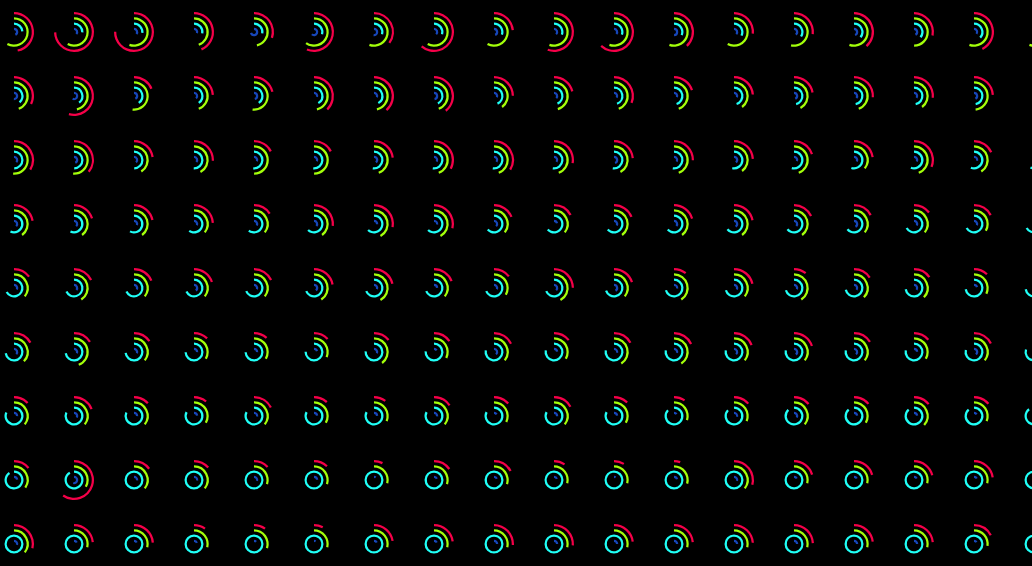
D3 v7 page, settled after 480 driven frames (8 s of simulated time); the page loaded 1 data file(s).


        async function handleData(property) {

            // Load the data
            let data = await d3.csv("electric-cars.csv");

            data.sort((a, b) => b[property] - a[property]);

            d3.select("#graph")
                .selectAll("*").remove();

            // Declare the dimensions of the graph
            const width = window.innerWidth > 960 ? 60 : 50
            const height = window.innerWidth > 960 ? 60 : 50
            const chartRadius = height / 2 - 10;
            const PI = Math.PI,
                arcMinRadius = 2,
                arcPadding = 3,
                numArcs = 4
            arcWidth = (chartRadius - arcMinRadius - (numArcs - 1) * arcPadding) / numArcs;

            // Create Scale for Top Speed
            const topspeedScale = d3.scaleLinear()
                .domain([0, d3.max(data, d => d.TopSpeed) * 1.1])
                .range([0, 2 * PI]);

            // Create Scale for Acceleration
            const accelerationScale = d3.scaleLinear()
                .domain([0, d3.max(data, d => d.Acceleration) * 1.1])
                .range([0, 2 * PI]);

            // Create Scale for Price
            const priceScale = d3.scaleLinear()
                .domain([0, d3.max(data, d => d.Price) * 2.5])
                .range([0, 2 * PI]);

            // Create Scale for Range
            const rangeScale = d3.scaleLinear()
                .domain([0, d3.max(data, d => d.Range) * 1.1])
                .range([0, 2 * PI]);


            let arcGen = d3.arc()
                .innerRadius((d, i) => getInnerRadius(i))
                .outerRadius((d, i) => getOuterRadius(i))
                .startAngle(0)
                .endAngle((d, i) => d);

            // Create the div for each svg
            const div = d3.select("#graph")
                .selectAll("div")
                .data(data) // bind data to divs     
                .enter()
                .append("div")

            // Create the tooltip div
            const tooltip = d3.select('body').append('div')
                .attr('class', 'tooltip')

            // create svg
            const svg = div
                .selectAll("svg")
                .data((d, i) => [d])
                .enter()
                .append("svg")
                .attr("width", width)
                .attr("height", height)

            // create arcs and animation
            const arcs = svg
                .append("g")
                .attr('class', 'battery-arcs')

            const Price = arcs
                .append("path")
                .style('fill', 'rgba(245,0,72)')
                .attr('transform', 'translate(' + width / 2 + ',' + height / 2 + ')')

            Price.transition()
                .duration(1000)
                .attrTween('d', function(d) {
                    var interpolate = d3.interpolate(0, priceScale(d.Price));
                    return t => arcGen(interpolate(t), 0);
                });

            const TopSpeed = arcs
                .append("path")
                .style('fill', 'rgba(163,255,10)')
                .attr('transform', 'translate(' + width / 2 + ',' + height / 2 + ')')

            TopSpeed.transition()
                .duration(1000)
                .attrTween('d', function(d) {
                    var interpolate = d3.interpolate(0, topspeedScale(d.TopSpeed));
                    return t => arcGen(interpolate(t), 1);
                });

            const Acceleration = arcs
                .append("path")
                .style('fill', 'rgba(32,255,246)')
                .attr('transform', 'translate(' + width / 2 + ',' + height / 2 + ')')

            Acceleration.transition()
                .duration(1000)
                .attrTween('d', function(d) {
                    var interpolate = d3.interpolate(0, accelerationScale(d.Acceleration));
                    return t => arcGen(interpolate(t), 2);
                });

            const Range = arcs
                .append("path")
                .style('fill', 'rgb(23,70,185)')
                .attr('transform', 'translate(' + width / 2 + ',' + height / 2 + ')')

            Range.transition()
                .duration(1000)
                .attrTween('d', function(d) {
                    var interpolate = d3.interpolate(0, rangeScale(d.Range));
                    return t => arcGen(interpolate(t), 3);
                });

            // create Tooltip Listeners
            div.on('mousemove', showTooltip)
            div.on('mouseout', hideTooltip)

            function showTooltip(d) {
                const info = d.target.__data__
                const x = getX(d.pageX)
                const y = getY(d.pageY)
                tooltip
                    .style('display', 'inline-block')
                    .style('left', x + 'px')
                    .style('top', y + 'px')
                    .html(`
                <h4>${info.Name}</h4>
                <div class="car-info"><div class="cube" style="background-color:rgba(245,0,72)"></div><p>Price: €${numberWithCommas(info.Price)}</p></div>
                <div class="car-info"><div class="cube" style="background-color:rgba(163,255,10)"></div><p>Top Speed: ${info.TopSpeed} KM/H</p></div>
                <div class="car-info"><div class="cube" style="background-color:rgba(32,255,246)"></div><p>Acceleration: ${info.Acceleration} SEC</p></div>
                <div class="car-info"><div class="cube" style="background-color:rgba(23,70,185)"></div><p>Range: ${info.Range} KM</p></div>
            `)
            }

            function getY(y) {
                if (y > window.innerHeight - 250) {
                    return y - 180
                } else {
                    return y + 10
                }
            }

            function getX(x) {
                if (window.innerWidth > 960) {
                    return x < window.innerWidth - 300 ? x : x - 250
                } else if (960 >= window.innerWidth > 600) {
                    return x < window.innerWidth - 200 ? x : x - 150
                } else {
                    return x < window.innerWidth - 200 ? x + 10 : x - 220
                }
            }

            function hideTooltip() {
                tooltip.style('display', 'none');
            }

            function getInnerRadius(index) {
                return arcMinRadius + (numArcs - (index + 1)) * (arcWidth + arcPadding);
            }

            function getOuterRadius(index) {
                return getInnerRadius(index) + arcWidth;
            }

            function numberWithCommas(x) {
                return x.toString().replace(/\B(?=(\d{3})+(?!\d))/g, ",");
            }
        }

        handleData(Acceleration);
        document.getElementById("buttons").addEventListener("click", function(e) {
            if (e.target.nodeName == "BUTTON") {
                handleData(e.target.id);
            }
        });
    

### data: electric-cars.csv
Name, BatterySize, Acceleration, TopSpeed, Range, Efficiency, ChargeSpeed, Drive, Seats, Price
Tesla Roadster, 200, 2.1, 410, 970, 206, 920, All Wheel Drive, 4, 215000
Tesla Model X Plaid, 90, 2.6, 262, 455, 198, 680, All Wheel Drive, 7, 116990
Porsche Taycan Turbo S, 84, 2.8, 260, 390, 215, 860, All Wheel Drive, 4, 186336
Porsche Taycan Turbo S Cross Turismo, 84, 2.9, 250, 380, 220, 790, All Wheel Drive, 4, 187746
GMC Hummer EV, 200, 3.0, 200, 329, 267, 100, All Wheel Drive, 5, 108700
Tesla Cybertruck Tri Motor, 200, 3.0, 210, 750, 267, 710, All Wheel Drive, 7, 75000
Lucid Air Grand Touring, 110, 3.2, 270, 660, 167, 1380, All Wheel Drive, 5, 140000
Tesla Model S Long Range, 90, 3.2, 250, 555, 162, 830, All Wheel Drive, 5, 86990
Porsche Taycan Turbo, 84, 3.2, 260, 400, 209, 840, All Wheel Drive, 4, 153016
Tesla Model 3 Performance, 76, 3.3, 261, 470, 162, 790, All Wheel Drive, 5, 58560
Audi e-tron GT RS, 85, 3.3, 250, 405, 210, 810, All Wheel Drive, 4, 138200
Porsche Taycan Turbo Cross Turismo, 84, 3.3, 250, 385, 217, 800, All Wheel Drive, 4, 154444
Lucid Air Touring, 85, 3.4, 250, 530, 160, 1390, All Wheel Drive, 5, 95000
Kia EV6 GT, 77, 3.5, 260, 395, 196, 920, All Wheel Drive, 5, 65990
Tesla Model Y Performance, 76, 3.7, 241, 430, 177, 720, All Wheel Drive, 7, 66965
Tesla Model X Long Range, 90, 3.9, 250, 475, 189, 710, All Wheel Drive, 7, 95990
BMW i4 M50, 81, 3.9, 225, 450, 179, 630, All Wheel Drive, 5, 69900
Porsche Taycan 4S, 71, 4.0, 250, 375, 189, 750, All Wheel Drive, 4, 106487
Porsche Taycan 4S Plus, 84, 4.0, 250, 435, 192, 910, All Wheel Drive, 4, 113008
Audi e-tron GT quattro, 85, 4.1, 245, 420, 202, 840, All Wheel Drive, 4, 99800
Porsche Taycan 4S Cross Turismo, 84, 4.1, 240, 405, 207, 850, All Wheel Drive, 4, 111842
Lucid Air Pure, 85, 4.2, 200, 540, 157, 1410, Rear Wheel Drive, 5, 80000
Mercedes EQS 580 4MATIC, 108, 4.3, 210, 610, 177, 800, All Wheel Drive, 5, 135529
Tesla Model 3 Long Range Dual Motor, 70, 4.4, 233, 455, 154, 570, All Wheel Drive, 5, 46690
Ford Mustang Mach-E GT, 88, 4.4, 200, 410, 215, 400, All Wheel Drive, 5, 59995
Tesla Model 3 Long Range Dual Motor, 76, 4.4, 233, 490, 155, 820, All Wheel Drive, 5, 53560
Audi e-tron S 55 quattro, 87, 4.5, 210, 320, 270, 510, All Wheel Drive, 5, 93800
Audi e-tron S Sportback 55 quattro, 87, 4.5, 210, 335, 258, 540, All Wheel Drive, 5, 96050
BMW iX xDrive50, 105, 4.6, 200, 505, 208, 620, All Wheel Drive, 5, 98000
Volvo C40 Recharge, 75, 4.7, 180, 340, 221, 440, All Wheel Drive, 5, 62050
Polestar 2 Long Range Dual Motor, 75, 4.7, 205, 395, 190, 510, All Wheel Drive, 5, 52500
Jaguar I-Pace EV400, 85, 4.8, 200, 365, 232, 340, All Wheel Drive, 5, 77300
MG Marvel R Performance, 65, 4.9, 200, 330, 197, 380, All Wheel Drive, 5, 50000
Volvo XC40 Recharge Twin Pure Electric, 75, 4.9, 180, 340, 221, 440, All Wheel Drive, 5, 59250
Tesla Cybertruck Dual Motor, 120, 5.0, 190, 460, 261, 710, All Wheel Drive, 7, 55000
Nissan Ariya e-4ORCE 87 Performance, 87, 5.1, 200, 385, 226, 460, All Wheel Drive, 5, 65000
Mercedes EQC 400 4MATIC, 80, 5.1, 180, 370, 216, 440, All Wheel Drive, 5, 66069
Tesla Model Y Long Range Dual Motor, 76, 5.1, 217, 450, 169, 750, All Wheel Drive, 7, 59965
Porsche Taycan 4 Cross Turismo, 84, 5.1, 220, 405, 207, 850, All Wheel Drive, 4, 93635
Hyundai IONIQ 5 Project 45, 73, 5.2, 185, 370, 196, 860, All Wheel Drive, 5, 59550
Hyundai IONIQ 5 Long Range AWD, 73, 5.2, 185, 375, 194, 870, All Wheel Drive, 5, 48900
Porsche Taycan, 71, 5.4, 230, 395, 180, 790, Rear Wheel Drive, 4, 83520
Porsche Taycan Plus, 84, 5.4, 230, 460, 182, 960, Rear Wheel Drive, 4, 89244
Kia EV6 Long Range AWD, 77, 5.4, 185, 410, 189, 950, All Wheel Drive, 5, 56000
Byton M-Byte 95  4WD, 95, 5.5, 190, 390, 244, 460, All Wheel Drive, 5, 64000
Tesla Model 3 Standard Range Plus LFP, 51, 5.6, 225, 340, 150, 570, Rear Wheel Drive, 5, 43560
Tesla Model 3 Standard Range Plus, 50, 5.6, 225, 340, 147, 680, Rear Wheel Drive, 5, 43560
Nissan Ariya e-4ORCE 87, 87, 5.7, 200, 420, 207, 500, All Wheel Drive, 5, 57500
Audi e-tron 55 quattro, 87, 5.7, 200, 365, 237, 590, All Wheel Drive, 5, 81500
Audi e-tron Sportback 55 quattro, 87, 5.7, 200, 375, 231, 600, All Wheel Drive, 5, 83750
Audi e-tron Sportback 55 quattro, 87, 5.7, 200, 375, 231, 600, All Wheel Drive, 5, 69100
BMW i4 eDrive40, 81, 5.7, 190, 475, 170, 660, Rear Wheel Drive, 5, 58300
Audi e-tron 55 quattro, 87, 5.7, 200, 365, 237, 590, All Wheel Drive, 5, 62900
Ford Mustang Mach-E ER AWD, 88, 5.8, 180, 420, 210, 410, All Wheel Drive, 5, 59995
Nissan Ariya e-4ORCE 63, 63, 5.9, 200, 325, 194, 440, All Wheel Drive, 5, 50000
Mercedes EQA 350 4MATIC, 67, 6.0, 160, 350, 190, 420, All Wheel Drive, 5, 56216
BMW iX xDrive40, 71, 6.1, 200, 350, 203, 470, All Wheel Drive, 5, 77300
Hyundai IONIQ 5 Standard Range AWD, 58, 6.1, 185, 305, 190, 710, All Wheel Drive, 5, 45700
Skoda Enyaq iV RS, 77, 6.2, 180, 395, 195, 480, All Wheel Drive, 5, 50000
Mercedes EQS 450+, 108, 6.2, 210, 640, 168, 840, Rear Wheel Drive, 5, 106374
... 120 more rows